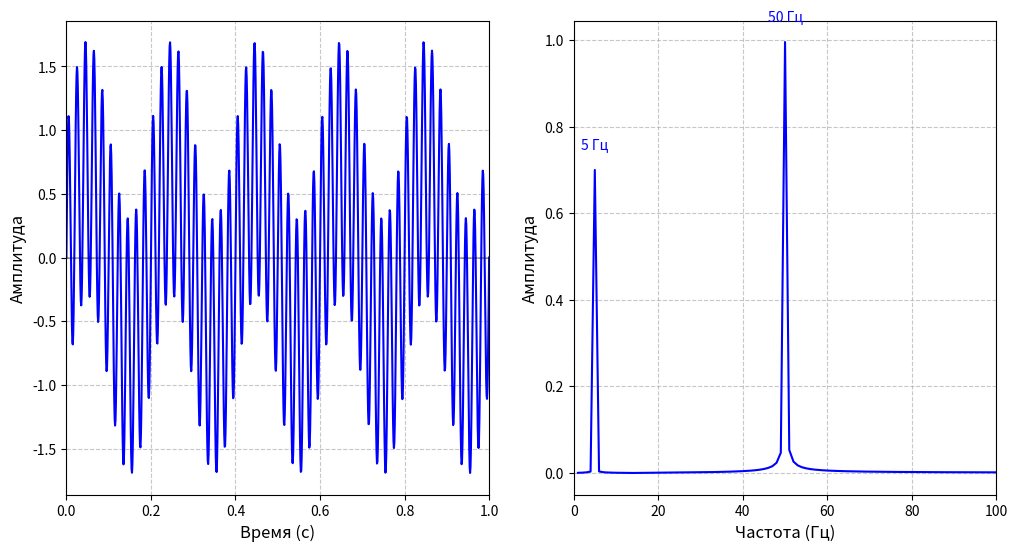

The script that saved this image:
import numpy as np
import matplotlib.pyplot as plt
from scipy.fft import fft, fftfreq

# Параметры сигнала
Fs = 1000  # Частота дискретизации (Гц)
duration = 1.0  # Длительность сигнала (сек)
t = np.linspace(0, duration, int(Fs * duration))  # Временная шкала

# Создание сигнала: две синусоиды
freq1 = 5    # 5 Гц
freq2 = 50   # 50 Гц
signal = 0.7 * np.sin(2 * np.pi * freq1 * t) + np.sin(2 * np.pi * freq2 * t)

# Вычисление преобразования Фурье
N = len(t)
yf = fft(signal)
xf = fftfreq(N, 1/Fs)  # Частотная шкала
amplitude = 2.0/N * np.abs(yf)  # Нормализованная амплитуда

# Фильтрация для положительных частот
positive_freqs = xf > 0
freqs = xf[positive_freqs]
amps = amplitude[positive_freqs]

# Создание фигуры с двумя подграфиками
plt.figure(figsize=(12, 6))

# 1. График исходного сигнала (временная область)
plt.subplot(1, 2, 1)
plt.plot(t, signal, 'b-', linewidth=1.5)
plt.xlabel('Время (с)', fontsize=12)
plt.ylabel('Амплитуда', fontsize=12)
plt.grid(True, linestyle='--', alpha=0.7)
plt.xlim(0, 1.0)
plt.axhline(y=0, color='k', linestyle='-', alpha=0.3)

# 2. График преобразования Фурье (частотная область) - синий цвет
plt.subplot(1, 2, 2)
plt.plot(freqs, amps, 'b-', linewidth=1.5)  # Изменен цвет на синий
plt.xlabel('Частота (Гц)', fontsize=12)
plt.ylabel('Амплитуда', fontsize=12)
plt.grid(True, linestyle='--', alpha=0.7)
plt.xlim(0, 100)

# Подписи пиков (чистые, без дополнительных элементов)
plt.text(freq1, amps[np.where(freqs == freq1)[0][0]] + 0.05, 
         f'{freq1} Гц', fontsize=10, ha='center', color='blue')
plt.text(freq2, amps[np.where(freqs == freq2)[0][0]] + 0.05, 
         f'{freq2} Гц', fontsize=10, ha='center', color='blue')

# Общий заголовок
plt.subplots_adjust(top=0.9)
plt.show()